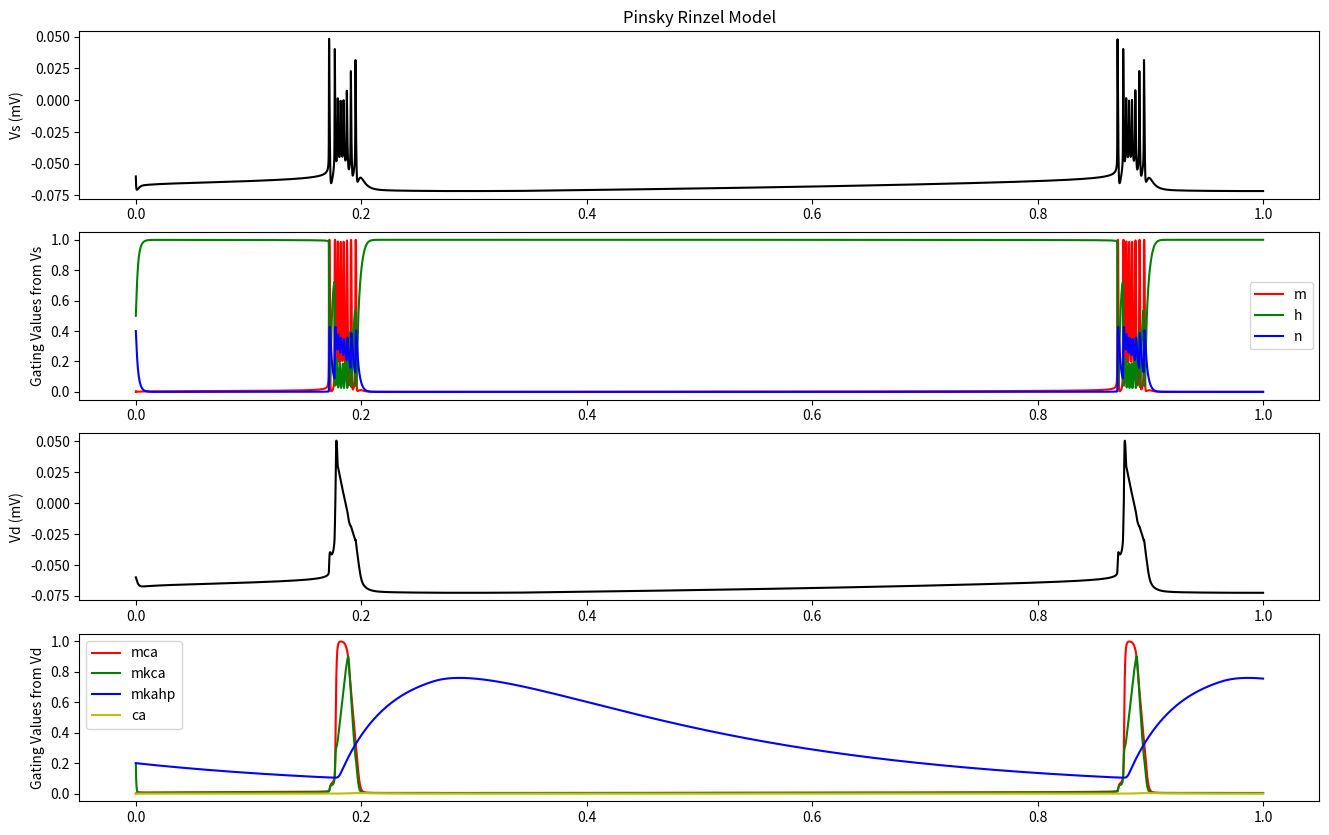

This figure's Python source:
import numpy as np
from tqdm import tqdm
import matplotlib.pyplot as plt
from scipy.integrate import solve_ivp


class PinskyRinzel:
    """Full Pinsky-Rinzel Model implemented in Python.

    Parameters
    ----------
    g_c : float
        Conductance of the Ca channel in mS/cm^2.
    C_s : float
        Membrane Capacitance, in uF/cm^2.
    C_d : float
        Membrane Capacitance, in uF/cm^2.
    p : float
        Proportion of membrane area taken by the soma.
    g_L : float
        Leak maximum conductances, in mS/cm^2.
    g_Na : float
        Sodium (Na) maximum conductances, in mS/cm^2.
    g_K : float
        Potassium (K) maximum conductances, in mS/cm^2.
    g_Ca : float
        Calcium (Ca) maximum conductances, in mS/cm^2.
    g_KCa : float
        Calcium (Ca) maximum conductances dependent of Potassium, in mS/cm^2.
    g_AHP : float
        AHP maximum conductances, in mS/cm^2.
    E_Na : float
        Sodium (Na) Nernst reversal potentials, in mV.
    E_K : float
        Postassium (K) Nernst reversal potentials, in mV.
    E_L : float
        Leak Nernst reversal potentials, in mV.
    E_Ca : float
        Calcium (Ca) Nernst reversal potentials, in mV.
    E_h : float
        Hyperpolarization Nernst reversal potentials, in mV.
    exp_time : float
        Time to integrate over, in ms.
    """

    def __init__(
        self,
        g_c=20e-9,
        g_h=0,
        C_s=100e-12,
        C_d=100e-12,
        p=1 / 3,
        g_Ls=5e-9,
        g_Ld=5e-9,
        g_Na=3e-6,
        g_K=2e-6,
        g_Ca=2e-6,
        g_KCa=2.5e-6,
        g_AHP=40e-9,
        E_L=-60e-3,
        E_Na=0.060,
        E_K=-75e-3,
        E_Ca=80e-3,
        E_h=-20e-3,
        tau_ca=None,
        k=None,
        exp_time=1e3,
        dt=0.05e-3,
    ):

        self.p = p
        self.g_c = g_c
        self.g_h = g_h
        self.dt = dt

        self.C_s = p * C_s
        self.g_Ls = p * g_Ls
        self.g_Ld = (1 - p) * g_Ld
        self.g_Na = p * g_Na
        self.g_K = p * g_K

        self.C_d = (1 - p) * C_d
        self.g_Ca = (1 - p) * g_Ca
        self.g_KCa = (1 - p) * g_KCa
        self.g_AHP = (1 - p) * g_AHP

        self.E_L = E_L
        self.E_Na = E_Na
        self.E_K = E_K
        self.E_Ca = E_Ca
        self.E_h = E_h

        self.tau_ca = tau_ca or 50e-3
        self.k = k or 2.5e6 / (1 - self.p)
        """ The time to integrate over """
        self.t = np.arange(0.0, exp_time, dt)

    def alpha_m(self, Vs):
        """Channel gating kinetics. Functions of membrane voltage.

        Parameters
        ----------
        V : float
            Membrane voltage, in mV.
        """

        if Vs == -0.0469:
            return 1280
        V1 = Vs + 0.0469
        alpha = 320e3 * V1 / (1 - np.exp(-250 * (V1)))
        return alpha

    def beta_m(self, Vs):
        """Channel gating kinetics. Functions of membrane voltage.

        Parameters
        ----------
        V : float
            Membrane voltage, in mV.
        """
        if Vs == -0.0199:
            return 1400
        V2 = Vs + 0.0199
        beta = 280 * 10**3 * V2 / (np.exp(200 * V2) - 1)
        return beta

    def alpha_h(self, Vs):
        """Channel gating kinetics. Functions of membrane voltage.

        Parameters
        ----------
        V : float
            Membrane voltage, in mV.
        """
        alpha = 128 * np.exp(-55.556 * (0.043 + Vs))
        return alpha

    def beta_h(self, Vs):
        """Channel gating kinetics. Functions of membrane voltage.

        Parameters
        ----------
        V : float
            Membrane voltage, in mV.
        """
        V5 = Vs + 0.020
        beta = 4000 / (1 + np.exp(-200 * V5))
        return beta

    def alpha_n(self, Vs):
        """Channel gating kinetics. Functions of membrane voltage.

        Parameters
        ----------
        V : float
            Membrane voltage, in mV.
        """
        if Vs == -0.0249:
            return 80
        V3 = Vs + 0.0249
        alpha = 16e3 * V3 / (1 - np.exp(-200 * V3))

        return alpha

    def beta_n(self, Vs):
        """Channel gating kinetics. Functions of membrane voltage.

        Parameters
        ----------
        V : float
            Membrane voltage, in mV.
        """
        V4 = Vs + 0.040
        beta = 250 * np.exp(-25 * V4)
        return beta

    def alpha_mca(self, Vd):
        """Channel gating kinetics. Functions of membrane voltage.

        Parameters
        ----------
        V : float
            Membrane voltage, in mV.
        """
        alpha = 1600 / (1 + np.exp(-72 * (Vd - 0.005)))
        return alpha

    def beta_mca(self, Vd):
        """Channel gating kinetics. Functions of membrane voltage.

        Parameters
        ----------
        V : float
            Membrane voltage, in mV.
        """
        if Vd == -0.0089:
            return 100
        V6 = Vd + 0.0089
        beta = 2e4 * V6 / (np.exp(200 * V6) - 1)
        return beta

    def alpha_mkca(self, Vd):
        """Channel gating kinetics. Functions of membrane voltage.

        Parameters
        ----------
        V : float
            Membrane voltage, in mV.
        """
        V7 = Vd + 0.0535
        V8 = Vd + 0.0500
        if Vd > -0.010:
            alpha = 2000 * np.exp(-37.037 * V7)
        else:
            alpha = np.exp(V8 / 0.011 - V7 / 0.027) / 0.018975
        return alpha

    def beta_mkca(self, Vd):
        """Channel gating kinetics. Functions of membrane voltage.

        Parameters
        ----------
        V : float
            Membrane voltage, in mV.
        """
        V7 = Vd + 0.0535
        if Vd > -0.010:
            beta = 0
        else:
            beta = 2000 * np.exp(-V7 / 0.027) - self.alpha_mkca(Vd)
        return beta

    def alpha_mkahp(self, Ca):
        """Channel gating kinetics. Functions of membrane voltage.

        Parameters
        ----------
        V : float
            Membrane voltage, in mV.
        """
        alpha = min(20, 20000 * Ca)
        return alpha

    def beta_mkahp(self, Ca):
        """Channel gating kinetics. Functions of membrane voltage.

        Parameters
        ----------
        V : float
            Membrane voltage, in mV.
        """
        return 4

    def m_h_inf(self, V_D):
        return 1 / (1 + np.exp(166.667 * (V_D + 0.070)))

    def tau_m_h(self, V_D):
        return 0.272 + 1.499 / (1 + np.exp(-114.548 * (V_D + 0.0422)))

    def chi(self, Ca):
        """Channel gating kinetics. Functions of membrane voltage.

        Parameters
        ----------
        V : float
            Membrane voltage, in mV.
        """
        return min(1, 4000 * Ca)

    def I_Ls(self, V):
        """Membrane current (in uA/cm^2) Leak.

        Parameters
        ----------
        V : float
            Membrane voltage, in mV.
        """

        return self.g_Ls * (V - self.E_L)

    def I_Ld(self, V):
        """Membrane current (in uA/cm^2) Leak.

        Parameters
        ----------
        V : float
            Membrane voltage, in mV.
        """

        return self.g_Ld * (V - self.E_L)

    def I_Na(self, Vs, m, h):
        return self.g_Na * m**2 * h * (Vs - self.E_Na)

    def I_K(self, Vs, n):
        return self.g_K * n**2 * (Vs - self.E_K)

    def I_ds(self, Vd, Vs):
        return self.g_c * (Vd - Vs)

    def I_Ca(self, Vd, mca):
        return self.g_Ca * mca**2 * (Vd - self.E_Ca)

    def I_AHP(self, Vd, mkahp):
        return self.g_AHP * mkahp * (Vd - self.E_K)

    def I_KCa(self, Vd, mkca, Ca):
        return self.g_KCa * mkca * self.chi(Ca) * (Vd - self.E_K)

    def I_h(self, Vd, mh):
        return -self.g_h * mh * (Vd - self.E_h)

    def I_inj(self, t, J, times):
        """External Current.

        Calculates :
            step up to J uA/cm^2 at t>ti
            step down to 0 uA/cm^2 at t>tf

        Parameters
        ----------
        t : float
            Time, in ms.
        J : float
            Current amplitude, in uA/cm^2.
        times : list[tuple]
            List of time_initials and finals for pulses.
        """
        for Ji, (ti, tf) in zip(J, times):
            if t > ti and t < tf:
                return Ji * (t > ti) - Ji * (t > tf)
        return 0

    def dALLdt(self, Vs, Vd, m, n, h, mca, mkca, mkahp, Ca, mh, I_injs, I_injd):

        I_leak_s = self.I_Ls(Vs)
        I_leak_d = self.I_Ld(Vd)
        I_sd = -self.I_ds(Vd, Vs)

        dVsdt = (1 / self.C_s) * (
            -I_leak_s
            - self.I_Na(Vs, m, h)
            - self.I_K(Vs, n)
            + self.I_ds(Vd, Vs)
            + I_injs
        )

        dVddt = (1 / self.C_d) * (
            -I_leak_d
            - self.I_Ca(Vd, mca)
            - self.I_KCa(Vd, mkca, Ca)
            - self.I_AHP(Vd, mkahp)
            + self.I_h(Vd, mh)
            + I_sd
            + I_injd
        )

        dmdt = self.alpha_m(Vs) * (1 - m) - self.beta_m(Vs) * m
        dhdt = self.alpha_h(Vs) * (1 - h) - self.beta_h(Vs) * h
        dndt = self.alpha_n(Vs) * (1 - n) - self.beta_n(Vs) * n
        dmcadt = self.alpha_mca(Vd) * (1 - mca) - self.beta_mca(Vd) * mca
        dmkcadt = self.alpha_mkca(Vd) * (1 - mkca) - self.beta_mkca(Vd) * mkca
        dmkahpdt = self.alpha_mkahp(Ca) * (1 - mkahp) - self.beta_mkahp(Ca) * mkahp
        dmhdt = (self.m_h_inf(Vd) - mh) / self.tau_m_h(Vd)
        dCadt = -Ca / self.tau_ca - self.k * self.I_Ca(Vd, mca)

        return np.array(
            [dVsdt, dVddt, dmdt, dndt, dhdt, dmcadt, dmkcadt, dmkahpdt, dCadt, dmhdt]
        )

    def runge_kutta(self, X, i_injs_values, i_injd_values, g_AHP=40e-9):
        """Calculate numericaly Runge-Kutta ODE's of fourth grade and step dt.

        Parameters
        ----------
        X : array
            State variables [V m h n], in mV, dimensionless, and dimensionless, respectively.
        i_injs_values : array
            Current injection values, in uA/cm^2.
        dt : float
            Time step, in ms.
        """
        points_total = len(i_injs_values)

        Vs, Vd, m, n, h, mca, mkca, mkahp, ca, mh = X

        Vs_out = np.ones(points_total) * Vs
        Vd_out = np.ones(points_total) * Vd
        m_out = np.ones(points_total) * m
        n_out = np.ones(points_total) * n
        h_out = np.ones(points_total) * h
        mca_out = np.ones(points_total) * mca
        mkca_out = np.ones(points_total) * mkca
        mkahp_out = np.ones(points_total) * mkahp
        ca_out = np.ones(points_total) * ca
        mh_out = np.ones(points_total) * mh
        IKCa_out = np.zeros(points_total)
        IKAHP_out = np.zeros(points_total)
        Ih_out = np.zeros(points_total)

        for t in tqdm(range(1, points_total)):
            k1 = self.dt * self.dALLdt(
                Vs,
                Vd,
                m,
                n,
                h,
                mca,
                mkca,
                mkahp,
                ca,
                mh,
                i_injs_values[t],
                i_injd_values[t],
            )
            k2 = self.dt * self.dALLdt(
                Vs + 0.5 * k1[0],
                Vd + 0.5 * k1[1],
                m + 0.5 * k1[2],
                n + 0.5 * k1[3],
                h + 0.5 * k1[4],
                mca + 0.5 * k1[5],
                mkca + 0.5 * k1[6],
                mkahp + 0.5 * k1[7],
                ca + 0.5 * k1[8],
                mh + 0.5 * k1[9],
                i_injs_values[t],
                i_injd_values[t],
            )

            k3 = self.dt * self.dALLdt(
                Vs + 0.5 * k2[0],
                Vd + 0.5 * k2[1],
                m + 0.5 * k2[2],
                n + 0.5 * k2[3],
                h + 0.5 * k2[4],
                mca + 0.5 * k2[5],
                mkca + 0.5 * k2[6],
                mkahp + 0.5 * k2[7],
                ca + 0.5 * k2[8],
                mh + 0.5 * k2[9],
                i_injs_values[t],
                i_injd_values[t],
            )

            k4 = self.dt * self.dALLdt(
                Vs + k3[0],
                Vd + k3[1],
                m + k3[2],
                n + k3[3],
                h + k3[4],
                mca + k3[5],
                mkca + k3[6],
                mkahp + k3[7],
                ca + k3[8],
                mh + k3[9],
                i_injs_values[t],
                i_injd_values[t],
            )

            Vs = Vs + (k1[0] + 2 * k2[0] + 2 * k3[0] + k4[0]) / 6
            Vs_out[t] = Vs

            Vd = Vd + (k1[1] + 2 * k2[1] + 2 * k3[1] + k4[1]) / 6
            Vd_out[t] = Vd

            m = m + (k1[2] + 2 * k2[2] + 2 * k3[2] + k4[2]) / 6
            m_out[t] = m

            n = n + (k1[3] + 2 * k2[3] + 2 * k3[3] + k4[3]) / 6
            n_out[t] = n

            h = h + (k1[4] + 2 * k2[4] + 2 * k3[4] + k4[4]) / 6
            h_out[t] = h

            mca = mca + (k1[5] + 2 * k2[5] + 2 * k3[5] + k4[5]) / 6
            mca_out[t] = mca

            mkca = mkca + (k1[6] + 2 * k2[6] + 2 * k3[6] + k4[6]) / 6
            mkca_out[t] = mkca

            mkahp = mkahp + (k1[7] + 2 * k2[7] + 2 * k3[7] + k4[7]) / 6
            mkahp_out[t] = mkahp

            ca = ca + (k1[8] + 2 * k2[8] + 2 * k3[8] + k4[8]) / 6
            ca_out[t] = ca

            mh = mh + (k1[9] + 2 * k2[9] + 2 * k3[9] + k4[9]) / 6
            mh_out[t] = mh

            IKCa_out[t] = self.I_KCa(Vd, mkca, ca)
            IKAHP_out[t] = self.I_AHP(Vd, mkahp)
            Ih_out[t] = self.I_h(Vd, mh)

        return (
            Vs_out,
            Vd_out,
            m_out,
            n_out,
            h_out,
            mca_out,
            mkca_out,
            mkahp_out,
            ca_out,
            mh_out,
            IKCa_out,
            IKAHP_out,
            Ih_out,
        )

    def run(self, J, times, V=None, Ca=None):
        """Run the simulation.

        Parameters
        ----------
        J : list[float]
            Stimulus current in mA/cm^2 at each time.
        times : list[tuple]
            List of time_initials and finals for pulses.
        """

        i_injs_values = [self.I_inj(t, J["s"], times["s"]) for t in self.t]
        i_injd_values = [self.I_inj(t, J["d"], times["d"]) for t in self.t]

        Vs0 = V if V is not None else -60e-3
        Vd0 = V if V is not None else -60e-3
        m0 = 0
        n0 = 0.4
        h0 = 0.5
        mca0 = 0.0
        mkca0 = 0.2
        mkahp0 = 0.2
        Ca0 = Ca if Ca is not None else 0
        mh0 = 0

        X = [Vs0, Vd0, m0, n0, h0, mca0, mkca0, mkahp0, Ca0, mh0]

        sol = self.runge_kutta(X, i_injs_values, i_injd_values)

        Vs = sol[0]
        Vd = sol[1]
        m = sol[2]
        n = sol[3]
        h = sol[4]
        mca = sol[5]
        mkca = sol[6]
        mkahp = sol[7]
        ca = sol[8]

        plt.figure(figsize=(16, 10))

        plt.subplot(4, 1, 1)
        plt.title("Pinsky Rinzel Model")
        plt.plot(self.t, Vs, "k")
        plt.ylabel("Vs (mV)")

        plt.subplot(4, 1, 2)
        plt.plot(self.t, m, "r", label="m")
        plt.plot(self.t, h, "g", label="h")
        plt.plot(self.t, n, "b", label="n")
        plt.ylabel("Gating Values from Vs")
        plt.legend()

        plt.subplot(4, 1, 3)
        plt.plot(self.t, Vd, "k")
        plt.ylabel("Vd (mV)")

        plt.subplot(4, 1, 4)
        plt.plot(self.t, mca, "r", label="mca")
        plt.plot(self.t, mkca, "g", label="mkca")
        plt.plot(self.t, mkahp, "b", label="mkahp")
        plt.plot(self.t, ca, "y", label="ca")
        plt.ylabel("Gating Values from Vd")
        plt.legend()

        plt.show()

        return sol


if __name__ == "__main__":
    PR = PinskyRinzel(exp_time=1.0)
    PR.run(J={"s": [0], "d": [0]}, times={"s": [(0, 100)], "d": [(0, 100)]})
